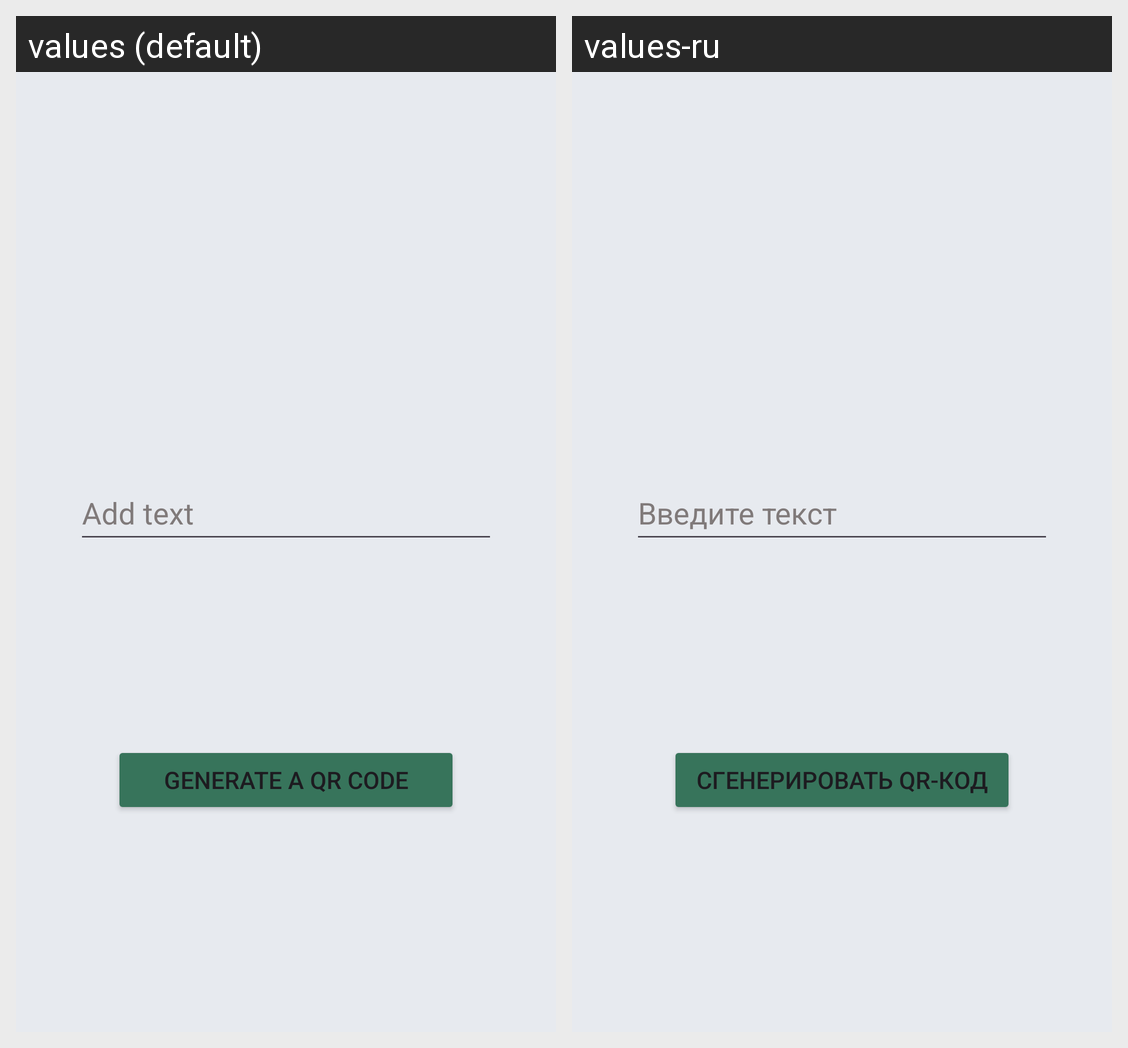

Strings drawn on this Android screen and how each of the app's shown locales translates them:
Android screen res/layout/activity_generate_code_test.xml rendered under 2 locales, left to right: values (default), values-ru. Device: Nexus 5 (rendered at 1080×1920; each locale shown at half size, 540×960, under a caption strip naming it); theme Theme.QRApp.
Strings drawn on this screen, with the default value and each locale's value (text and hints the layout hard-codes, and strings that could not be matched under every locale, appear in the picture but are not listed):

hint_EText
  values: Add text
  values-ru: Введите текст 

button_gen
  values: Generate a QR code
  values-ru: Сгенерировать QR-код
